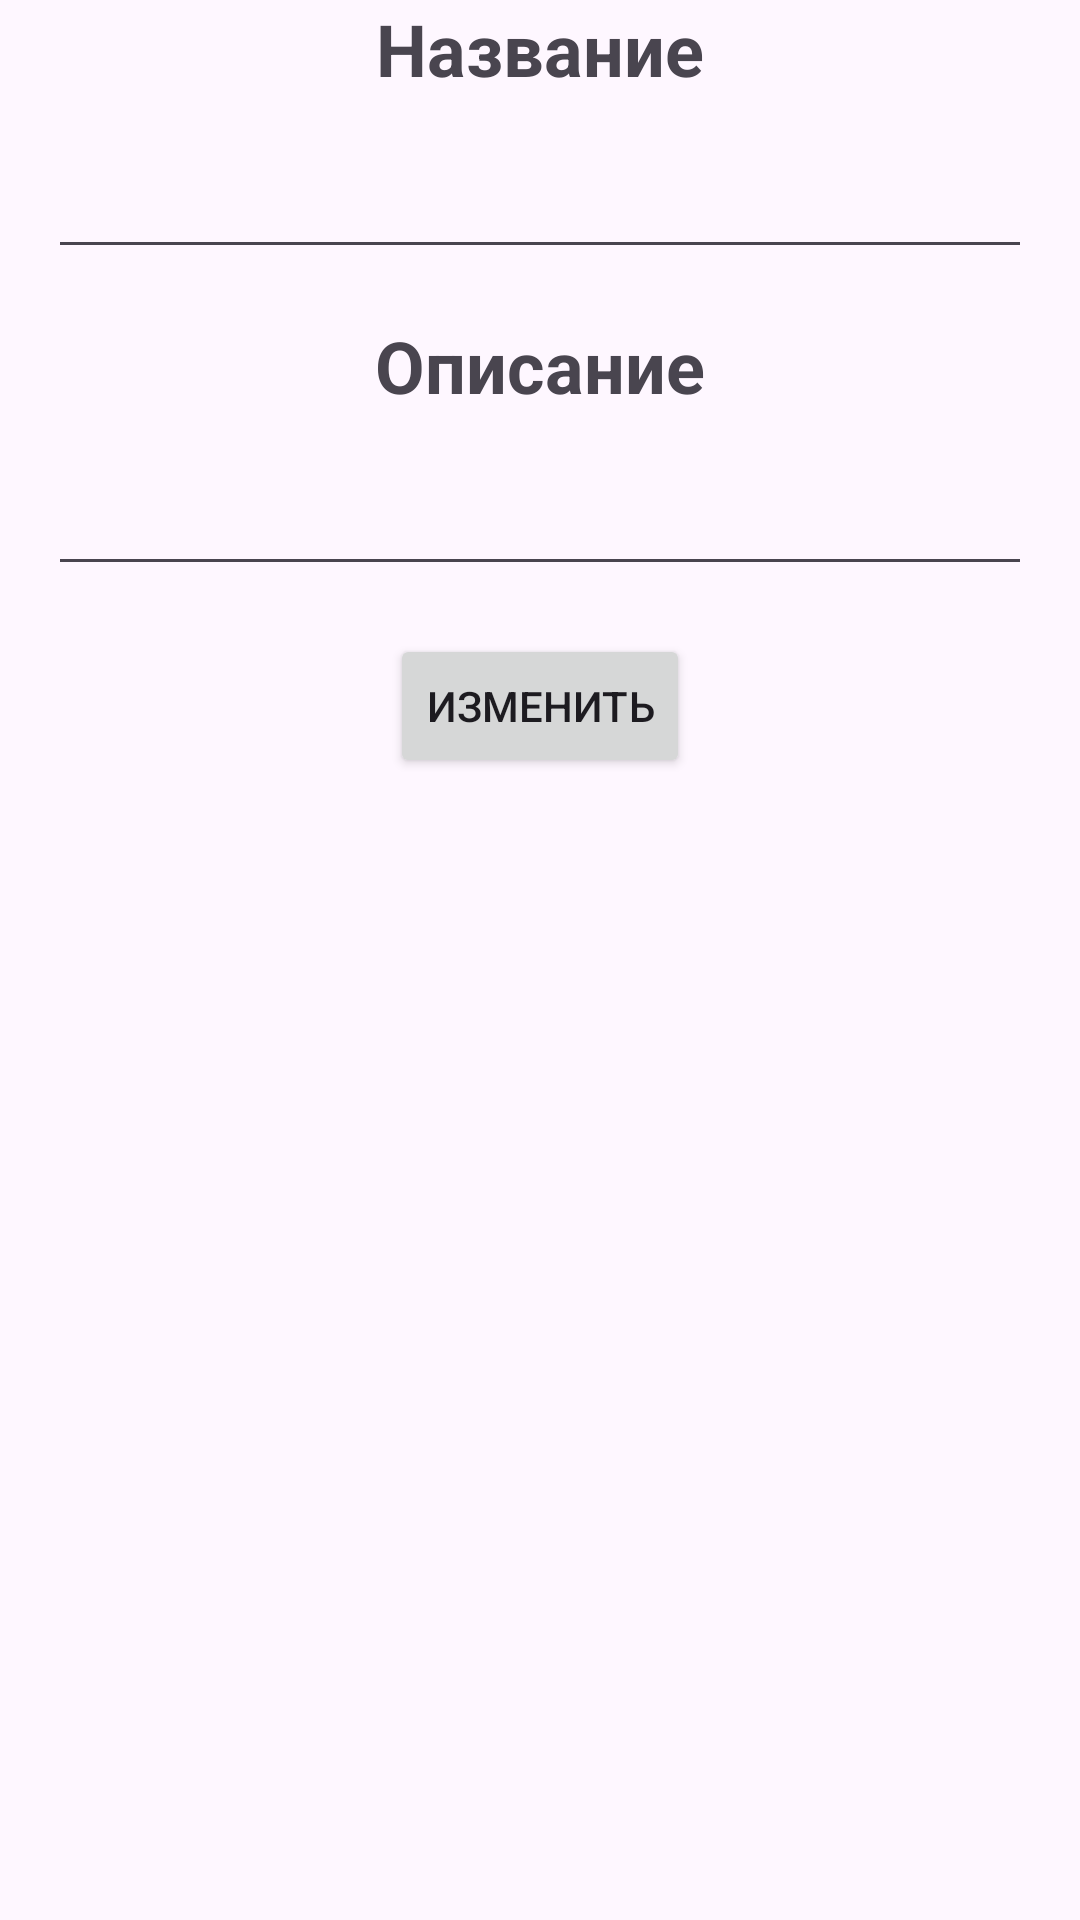

This screen was rendered from an Android layout file. Write that file and the resources it references.
<!-- AndroidManifest.xml: application theme Theme.AltynaiApplicationmassiv -->
<!-- res/layout/activity_edit.xml -->
<?xml version="1.0" encoding="utf-8"?>
<LinearLayout xmlns:android="http://schemas.android.com/apk/res/android"
    xmlns:app="http://schemas.android.com/apk/res-auto"
    xmlns:tools="http://schemas.android.com/tools"
    android:id="@+id/main"
    android:layout_width="match_parent"
    android:layout_height="match_parent"
    tools:context=".EditActivity"
    android:orientation="vertical">
    <TextView
        android:layout_width="match_parent"
        android:layout_height="wrap_content"
        android:text="Название"
        android:textSize="24dp"
        android:textStyle="bold"
        android:gravity="center"/>
    <EditText
        android:id="@+id/nameApp"
        android:layout_width="match_parent"
        android:layout_height="wrap_content"
        android:layout_margin="16dp"/>
    <TextView
        android:layout_width="match_parent"
        android:layout_height="wrap_content"
        android:text="Описание"
        android:textSize="24sp"
        android:gravity="center"
        android:textStyle="bold"
        android:layout_gravity="center"/>
    <EditText
        android:id="@+id/descriptionUp"
        android:layout_width="match_parent"
        android:layout_height="wrap_content"
        android:layout_margin="16dp"/>
    <Button
        android:id="@+id/CnageDone"
        android:layout_width="wrap_content"
        android:layout_height="wrap_content"
        android:text="Изменить"
        android:layout_gravity="center"/>

</LinearLayout>
<!-- resources referenced by this layout -->
<resources>
  <style name="Theme.AltynaiApplicationmassiv" parent="Base.Theme.AltynaiApplicationmassiv" />
  <style name="Base.Theme.AltynaiApplicationmassiv" parent="Theme.Material3.DayNight.NoActionBar">
          
          
      </style>
</resources>
